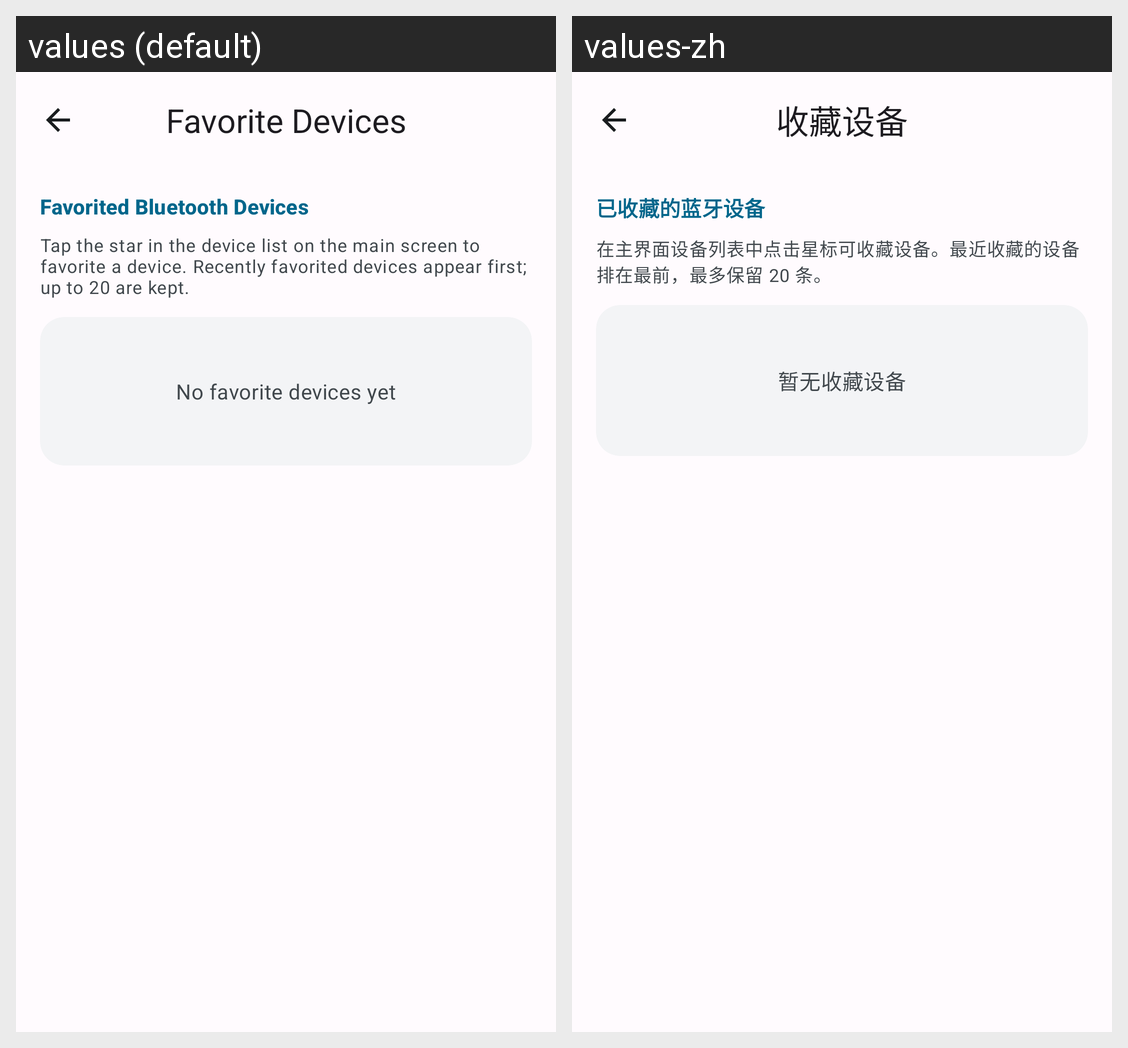

Locale-by-locale string values for the Android screen shown in this grid:
Android screen res/layout/activity_favorite_devices.xml rendered under 2 locales, left to right: values (default), values-zh. Device: Nexus 5 (rendered at 1080×1920; each locale shown at half size, 540×960, under a caption strip naming it); theme Theme.HeartRateMonitorMobile.
Strings drawn on this screen, with the default value and each locale's value (text and hints the layout hard-codes, and strings that could not be matched under every locale, appear in the picture but are not listed):

favorite_title
  values: Favorite Devices
  values-zh: 收藏设备

favorite_section
  values: Favorited Bluetooth Devices
  values-zh: 已收藏的蓝牙设备

favorite_hint
  values: Tap the star in the device list on the main screen to favorite a device. Recently favorited devices appear first; up to 20 are kept.
  values-zh: 在主界面设备列表中点击星标可收藏设备。最近收藏的设备排在最前，最多保留 20 条。

favorite_empty
  values: No favorite devices yet
  values-zh: 暂无收藏设备
